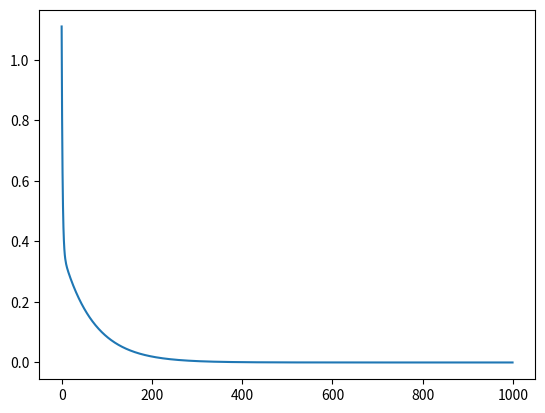
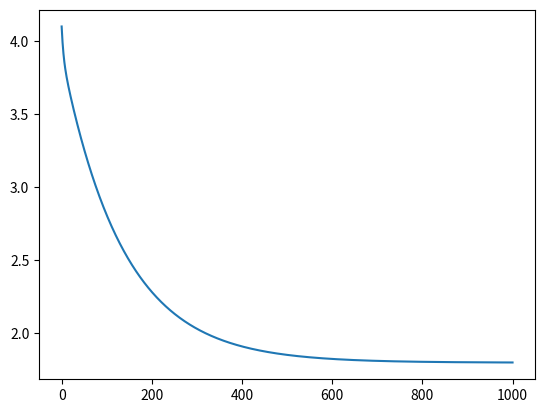
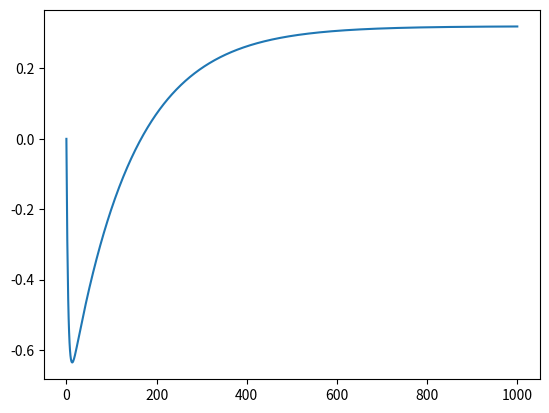

Reproduce these figures in Python, in order.
# -*- coding: utf-8 -*-
"""AI_exam02_principles_of_learning.ipynb

Automatically generated by Colab.

Original file is located at
    https://colab.research.google.com/drive/17DMvu4hfXBd2sgyLmrwTBtCHU8WkPWfH

#그래프 연산

https://velog.io/@sch804/%EB%B0%91%EB%B0%94%EB%8B%A5%EB%B6%80%ED%84%B0-%EC%8B%9C%EC%9E%91%ED%95%98%EB%8A%94-%EB%94%A5%EB%9F%AC%EB%8B%9D-Chapter5
"""

class add_graph:
    def __init__(self):
        pass
    def forward(self, x, y):
        out = x + y
        return out
    def backward(self, dout):
        dx = 1 * dout
        dy = 1 * dout
        return dx, dy

class mul_graph:
    def __init__(self):
        self.x = None
        self.y = None
    def forward(self, x, y):
        self.x = x
        self.y = y
        out = x * y
        return out

    def backward(self, dout):
        dx = self.y * dout
        dy = self.x * dout
        return dx, dy

class mse_graph:
    def __init__(self):
        self.t = None
        self.y = None
        self.loss = None

    def forward(self, y, t):
        self.y = y
        self.t = t
        self.loss = np.mean((self.y - self.t) ** 2)
        return self.loss

    def backward(self, x):
        batch_size = self.t.shape[0]
        dweight_mse = ((self.y - self.t) * x).sum() * 2 / batch_size
        dbias_mse = (self.y - self.t).sum() * 2 / batch_size
        return dweight_mse, dbias_mse

apple = 100
apple_num = 3
orange = 150
orange_num = 3
tax = 1.1

mul_apple_graph = mul_graph()
mul_orange_graph = mul_graph()
add_apple_orange_graph = add_graph()
mul_tax_graph = mul_graph()

apple_price = mul_apple_graph.forward(apple, apple_num)
orange_price = mul_orange_graph.forward(orange, orange_num)
all_price = add_apple_orange_graph.forward(apple_price, orange_price)
total_price = mul_tax_graph.forward(all_price, tax)
print(total_price)

dtotal_price = 1

dall_price, dtax = mul_tax_graph.backward(dtotal_price)
dapple_price, dorange_price = add_apple_orange_graph.backward(dall_price)
dorange, dorange_num = mul_orange_graph.backward(dorange_price)
dapple, dapple_num = mul_apple_graph.backward(dapple_price)
print('dApple', dapple)
print('dApple_num', dapple_num)
print('dOrange', dorange)
print('dOrange_num', dorange_num)
print('dTax', dtax)

import numpy as np

def celcius_to_fahrenheit(x):
    return 1.8 * x + 32

data_C = np.arange(0, 100)
data_F = celcius_to_fahrenheit(data_C)
scaled_data_C = data_C / 100
scaled_data_F = data_F / 100
print(scaled_data_C)
print(scaled_data_F)

weight = np.random.uniform(0, 5, 1)
print(weight)
bias = 0

weight_graph = mul_graph()
bias_graph = add_graph()

weighted_data = weight_graph.forward(weight, scaled_data_C)
predict_data = bias_graph.forward(weighted_data, bias)
print(predict_data)

dout = 1
dbias, dweighted_data = bias_graph.backward(dout)
dweight, dscaled_data_C = weight_graph.backward(dweighted_data)
print(dbias)
print(dweight)

mseGraph = mse_graph()
mse = mseGraph.forward(predict_data, scaled_data_F)
print(mse)

weight_mse_gradient, bias_mse_gradient = mseGraph.backward(scaled_data_C)
print(weight_mse_gradient)
print(bias_mse_gradient)

learning_rate = 0.1
learned_weight = weight - learning_rate * weight_mse_gradient * np.average(dweight)
learned_bias = bias - learning_rate * bias_mse_gradient * dbias
print(weight, learned_weight)
print(bias, learned_bias)

error_list = []
weight_list = [weight]
bias_list = [bias]
for i in range(1000):
    #forward
    weighted_data = weight_graph.forward(weight, scaled_data_C)
    predict_data = bias_graph.forward(weighted_data, bias)
    #backward
    dout = 1
    dbias, dweighted_data = bias_graph.backward(dout)
    dweight, dscaled_data_C = weight_graph.backward(dweighted_data)
    #mse
    mse = mseGraph.forward(predict_data, scaled_data_F)
    weight_mse_gradient, bias_mse_gradient = mseGraph.backward(scaled_data_C)
    #learning
    weight = weight - learning_rate * weight_mse_gradient * np.average(dweight)
    bias = bias - learning_rate * bias_mse_gradient * dbias
    #history
    error_list.append(mse)
    weight_list.append(weight)
    bias_list.append(bias)
print(weight, bias)

import matplotlib.pyplot as plt

plt.plot(error_list)
plt.show()

print(error_list[0])
print(error_list[-1])

plt.plot(weight_list)
plt.show()

plt.plot(bias_list)
plt.show()
